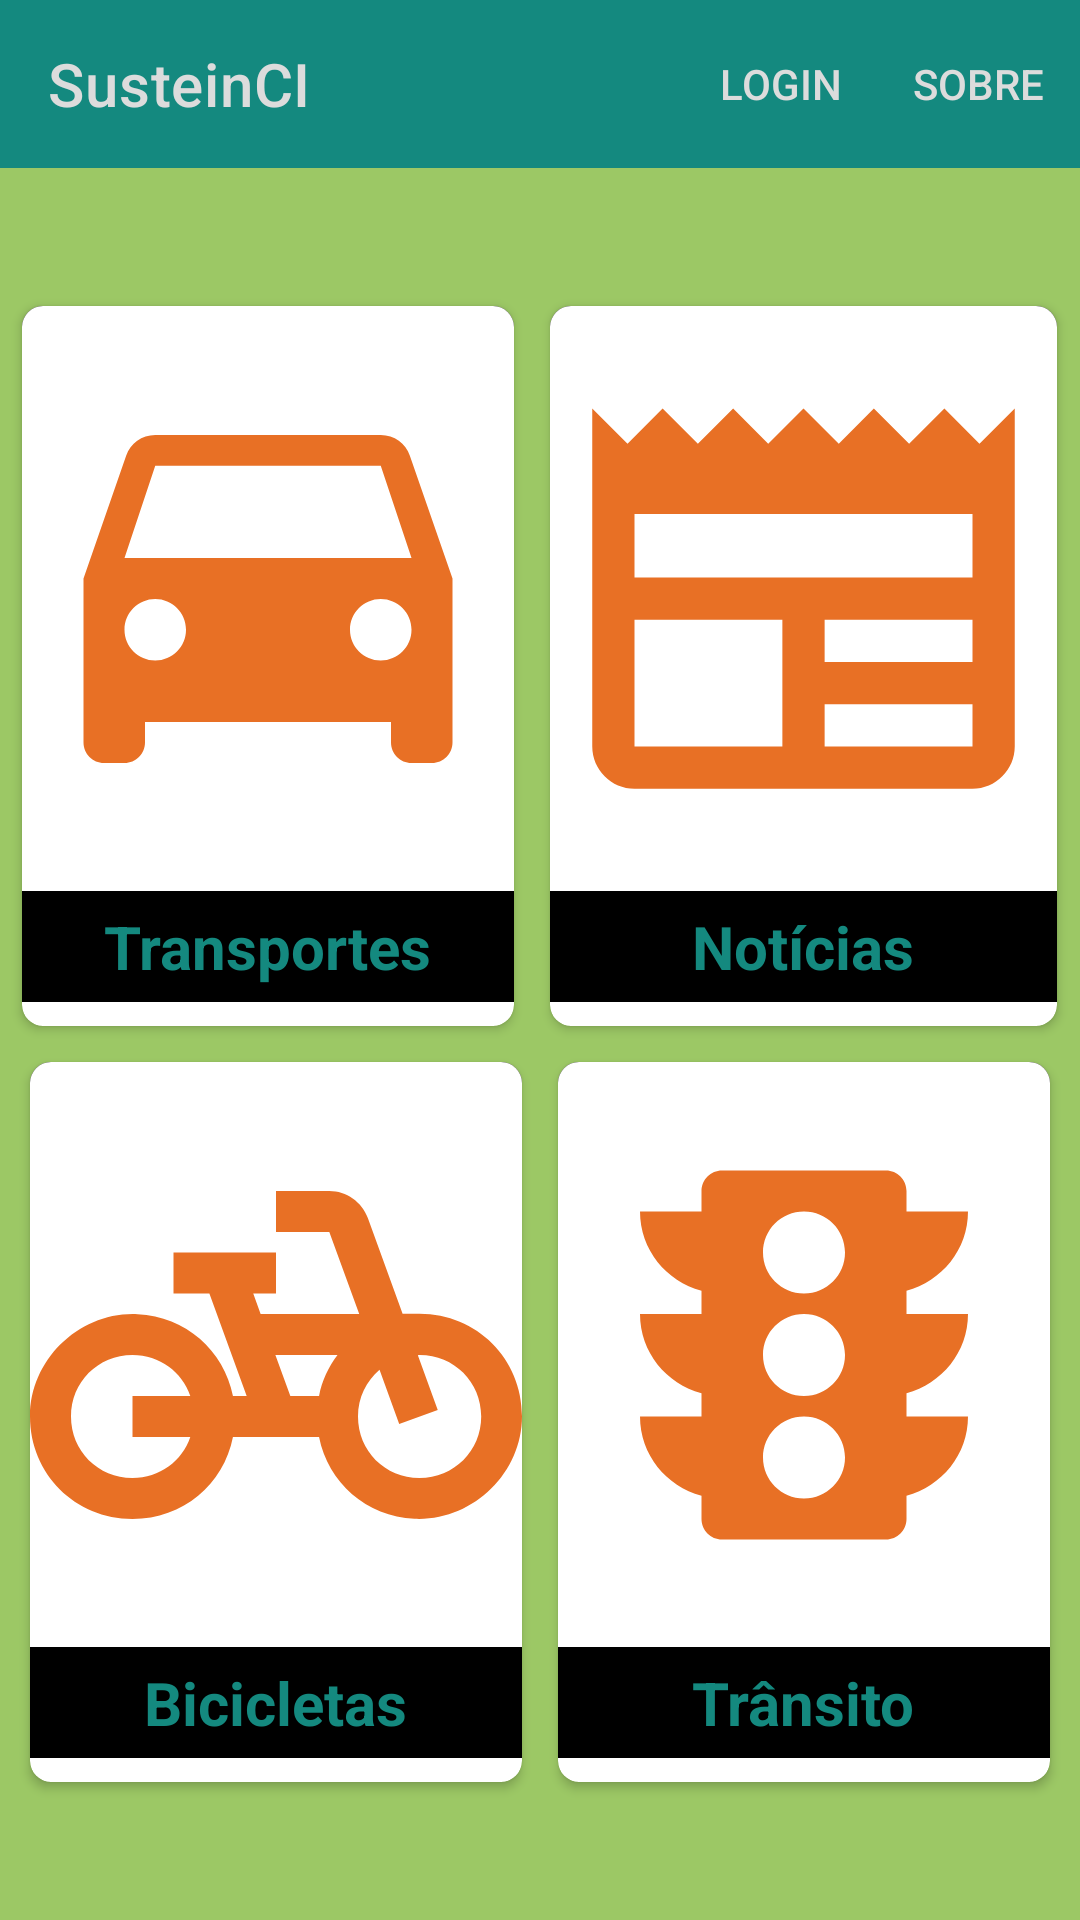

Reconstruct the res/layout file that produces this screen, plus the resources it refers to.
<!-- AndroidManifest.xml: application theme Theme.SmartMobi -->
<!-- res/layout/menu_principal_layout.xml -->
<?xml version="1.0" encoding="utf-8"?>
<LinearLayout xmlns:android="http://schemas.android.com/apk/res/android"
    xmlns:app="http://schemas.android.com/apk/res-auto"
    xmlns:tools="http://schemas.android.com/tools"
    android:layout_width="match_parent"
    android:layout_height="match_parent"
    android:orientation="vertical"
    android:background="@color/fundo"
    tools:context=".MenuPrincipalActivity">

    <com.google.android.material.appbar.AppBarLayout
        android:layout_width="match_parent"
        android:layout_height="wrap_content">

        <com.google.android.material.appbar.MaterialToolbar
            android:id="@+id/idToolbarMenu"
            style="@style/Widget.MaterialComponents.Toolbar.Primary"
            android:layout_width="match_parent"
            android:layout_height="wrap_content"
            app:menu="@menu/menu_toolbar_principal"
            app:title="SusteinCI" />
    </com.google.android.material.appbar.AppBarLayout>

    <LinearLayout
        android:layout_width="match_parent"
        android:layout_height="match_parent"
        android:gravity="center_vertical|center_horizontal"
        android:orientation="vertical">


        <LinearLayout
            android:layout_width="match_parent"
            android:layout_height="wrap_content"
            android:gravity="center_horizontal"
            android:orientation="horizontal">

            <androidx.cardview.widget.CardView
                android:id="@+id/idCardViewT"
                android:layout_width="164dp"
                android:layout_height="240dp"
                android:layout_margin="6dp"
                app:cardCornerRadius="7dp">

                <LinearLayout
                    android:layout_width="match_parent"
                    android:layout_height="wrap_content"
                    android:background="#000"
                    android:orientation="vertical">

                    <ImageView
                        android:layout_width="match_parent"
                        android:layout_height="195dp"
                        android:src="@drawable/ic_baseline_time_to_leave"
                        android:background="#fff"/>

                    <TextView
                        android:layout_width="wrap_content"
                        android:layout_height="wrap_content"
                        android:layout_gravity="center_horizontal"
                        android:layout_margin="5dp"
                        android:clickable="true"
                        android:text="Transportes"
                        android:textColor="@color/fonte_titulo"
                        android:textSize="20sp"
                        android:textStyle="bold" />
                </LinearLayout>
            </androidx.cardview.widget.CardView>

            <androidx.cardview.widget.CardView
                android:id="@+id/idCardViewNoticia"
                android:layout_width="169dp"
                android:layout_height="240dp"
                android:layout_margin="6dp"
                app:cardCornerRadius="7dp">

                <LinearLayout
                    android:layout_width="match_parent"
                    android:layout_height="wrap_content"
                    android:background="#000"
                    android:orientation="vertical">

                    <ImageView
                        android:layout_width="match_parent"
                        android:layout_height="195dp"
                        android:src="@drawable/ic_baseline_newspaper"
                        android:background="#fff"/>

                    <TextView
                        android:layout_width="wrap_content"
                        android:layout_height="wrap_content"
                        android:layout_gravity="center_horizontal"
                        android:layout_margin="5dp"
                        android:clickable="true"
                        android:text="Notícias"
                        android:textColor="#14897F"
                        android:textSize="20sp"
                        android:textStyle="bold" />
                </LinearLayout>
            </androidx.cardview.widget.CardView>

        </LinearLayout>

        <LinearLayout
            android:layout_width="match_parent"
            android:layout_height="wrap_content"
            android:gravity="center_horizontal"
            android:orientation="horizontal">

            <androidx.cardview.widget.CardView
                android:id="@+id/idCardViewBicicleta"
                android:layout_width="164dp"
                android:layout_height="240dp"
                android:layout_margin="6dp"
                app:cardCornerRadius="7dp">

                <LinearLayout
                    android:layout_width="match_parent"
                    android:layout_height="wrap_content"
                    android:background="#000"
                    android:orientation="vertical">

                    <ImageView
                        android:layout_width="match_parent"
                        android:layout_height="195dp"
                        android:src="@drawable/ic_baseline_pedal_bike2"
                        android:background="#fff"/>

                    <TextView
                        android:layout_width="wrap_content"
                        android:layout_height="wrap_content"
                        android:layout_gravity="center_horizontal"
                        android:layout_margin="5dp"
                        android:clickable="true"
                        android:text="Bicicletas"
                        android:textColor="#14897F"
                        android:textSize="20sp"
                        android:textStyle="bold" />
                </LinearLayout>
            </androidx.cardview.widget.CardView>

            <androidx.cardview.widget.CardView
                android:id="@+id/idCardViewTransito"
                android:layout_width="164dp"
                android:layout_height="240dp"
                android:layout_margin="6dp"
                app:cardCornerRadius="7dp">

                <LinearLayout
                    android:layout_width="match_parent"
                    android:layout_height="wrap_content"
                    android:background="#000"
                    android:orientation="vertical">

                    <ImageView
                        android:layout_width="match_parent"
                        android:layout_height="195dp"
                        android:src="@drawable/ic_baseline_traffic"
                        android:background="#fff"/>

                    <TextView
                        android:layout_width="wrap_content"
                        android:layout_height="wrap_content"
                        android:layout_gravity="center_horizontal"
                        android:layout_margin="5dp"
                        android:clickable="true"
                        android:text="Trânsito"
                        android:textColor="#14897F"
                        android:textSize="20sp"
                        android:textStyle="bold" />
                </LinearLayout>
            </androidx.cardview.widget.CardView>
        </LinearLayout>
    </LinearLayout>


</LinearLayout>
<!-- resources referenced by this layout -->
<resources>
  <color name="fonte_titulo">#14897F</color>
  <color name="fundo">#9CC865</color>
  <!-- drawable ic_baseline_newspaper (drawable) -->
  <vector android:height="24dp" android:tint="#E87025"
      android:viewportHeight="24" android:viewportWidth="24"
      android:width="24dp" xmlns:android="http://schemas.android.com/apk/res/android">
      <path android:fillColor="@android:color/white" android:pathData="M22,3l-1.67,1.67L18.67,3L17,4.67L15.33,3l-1.66,1.67L12,3l-1.67,1.67L8.67,3L7,4.67L5.33,3L3.67,4.67L2,3v16c0,1.1 0.9,2 2,2l16,0c1.1,0 2,-0.9 2,-2V3zM11,19H4v-6h7V19zM20,19h-7v-2h7V19zM20,15h-7v-2h7V15zM20,11H4V8h16V11z"/>
  </vector>
  <!-- drawable ic_baseline_pedal_bike2 (drawable) -->
  <vector android:height="24dp" android:tint="#E87025"
      android:viewportHeight="24" android:viewportWidth="24"
      android:width="24dp" xmlns:android="http://schemas.android.com/apk/res/android">
      <path android:fillColor="@android:color/white" android:pathData="M18.18,10l-1.7,-4.68C16.19,4.53 15.44,4 14.6,4H12v2h2.6l1.46,4h-4.81l-0.36,-1H12V7H7v2h1.75l1.82,5H9.9c-0.44,-2.23 -2.31,-3.88 -4.65,-3.99C2.45,9.87 0,12.2 0,15c0,2.8 2.2,5 5,5c2.46,0 4.45,-1.69 4.9,-4h4.2c0.44,2.23 2.31,3.88 4.65,3.99c2.8,0.13 5.25,-2.19 5.25,-5c0,-2.8 -2.2,-5 -5,-5H18.18zM7.82,16c-0.4,1.17 -1.49,2 -2.82,2c-1.68,0 -3,-1.32 -3,-3s1.32,-3 3,-3c1.33,0 2.42,0.83 2.82,2H5v2H7.82zM14.1,14h-1.4l-0.73,-2H15C14.56,12.58 14.24,13.25 14.1,14zM19,18c-1.68,0 -3,-1.32 -3,-3c0,-0.93 0.41,-1.73 1.05,-2.28l0.96,2.64l1.88,-0.68l-0.97,-2.67c0.03,0 0.06,-0.01 0.09,-0.01c1.68,0 3,1.32 3,3S20.68,18 19,18z"/>
  </vector>
  <!-- drawable ic_baseline_time_to_leave (drawable) -->
  <vector android:height="24dp" android:tint="#E87025"
      android:viewportHeight="24" android:viewportWidth="24"
      android:width="24dp" xmlns:android="http://schemas.android.com/apk/res/android">
      <path android:fillColor="@android:color/white" android:pathData="M18.92,5.01C18.72,4.42 18.16,4 17.5,4h-11c-0.66,0 -1.21,0.42 -1.42,1.01L3,11v8c0,0.55 0.45,1 1,1h1c0.55,0 1,-0.45 1,-1v-1h12v1c0,0.55 0.45,1 1,1h1c0.55,0 1,-0.45 1,-1v-8l-2.08,-5.99zM6.5,15c-0.83,0 -1.5,-0.67 -1.5,-1.5S5.67,12 6.5,12s1.5,0.67 1.5,1.5S7.33,15 6.5,15zM17.5,15c-0.83,0 -1.5,-0.67 -1.5,-1.5s0.67,-1.5 1.5,-1.5 1.5,0.67 1.5,1.5 -0.67,1.5 -1.5,1.5zM5,10l1.5,-4.5h11L19,10L5,10z"/>
  </vector>
  <!-- drawable ic_baseline_traffic (drawable) -->
  <vector android:height="24dp" android:tint="#E87025"
      android:viewportHeight="24" android:viewportWidth="24"
      android:width="24dp" xmlns:android="http://schemas.android.com/apk/res/android">
      <path android:fillColor="@android:color/white" android:pathData="M20,10h-3L17,8.86c1.72,-0.45 3,-2 3,-3.86h-3L17,4c0,-0.55 -0.45,-1 -1,-1L8,3c-0.55,0 -1,0.45 -1,1v1L4,5c0,1.86 1.28,3.41 3,3.86L7,10L4,10c0,1.86 1.28,3.41 3,3.86L7,15L4,15c0,1.86 1.28,3.41 3,3.86L7,20c0,0.55 0.45,1 1,1h8c0.55,0 1,-0.45 1,-1v-1.14c1.72,-0.45 3,-2 3,-3.86h-3v-1.14c1.72,-0.45 3,-2 3,-3.86zM12,19c-1.11,0 -2,-0.9 -2,-2s0.89,-2 2,-2c1.1,0 2,0.9 2,2s-0.89,2 -2,2zM12,14c-1.11,0 -2,-0.9 -2,-2s0.89,-2 2,-2c1.1,0 2,0.9 2,2s-0.89,2 -2,2zM12,9c-1.11,0 -2,-0.9 -2,-2 0,-1.11 0.89,-2 2,-2 1.1,0 2,0.89 2,2 0,1.1 -0.89,2 -2,2z"/>
  </vector>
  <style name="Theme.SmartMobi" parent="Theme.MaterialComponents.DayNight.NoActionBar">
          
          <item name="colorPrimary">#14897F</item>
          <item name="colorPrimaryVariant">@color/purple_700</item>
          <item name="colorOnPrimary">#DCDCDC</item>
          
          <item name="colorSecondary">@color/teal_200</item>
          <item name="colorSecondaryVariant">@color/teal_700</item>
          <item name="colorOnSecondary">@color/black</item>
          
          <item name="android:statusBarColor">?attr/colorPrimaryVariant</item>
          
      </style>
  <color name="purple_700">#FF3700B3</color>
  <color name="teal_200">#000000</color>
  <color name="teal_700">#FF018786</color>
  <color name="black">#FF000000</color>
</resources>
